Run: headless pygame with SDL's dummy video driver; simulated clock (each Clock.tick advances the game by its frame time, no real sleeping); random seed 0; keys injected as events and as key.get_pressed() state; mouse plan: one left click at the window centre at the start of phase 2, then a move to the lower-right quarter at the start of phase 3.
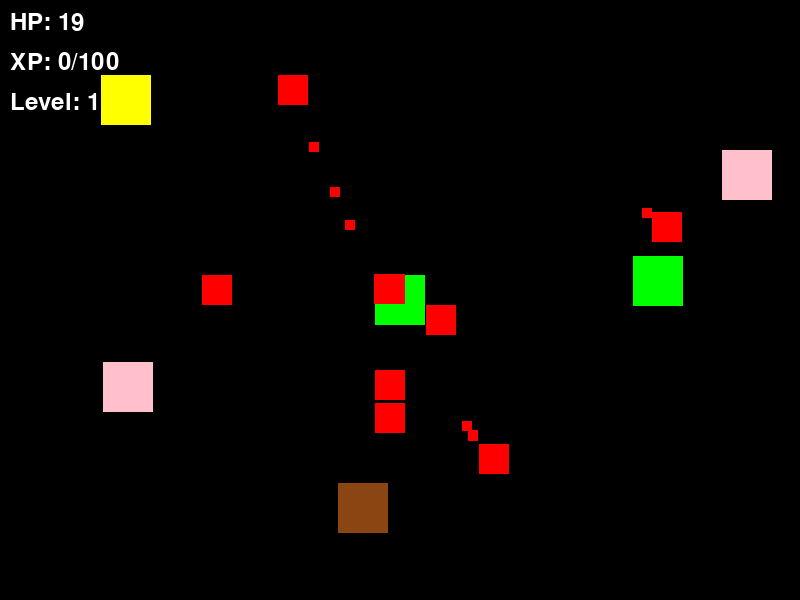
Frame 1 of 2 · flips 1–60 · no input
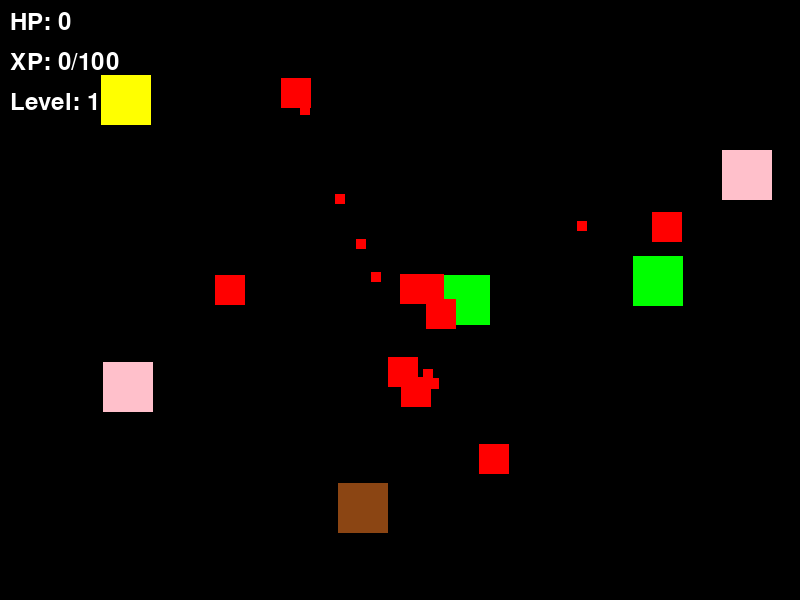
Frame 2 of 2 · flips 61–180 · clicked the window centre · tapped SPACE, RETURN · held RIGHT (→), D (game ended)

The pygame program that drew these frames:

import pygame
import random
import math

# Khởi tạo Pygame
pygame.init()

# Cài đặt thông số màn hình
SCREEN_WIDTH = 800
SCREEN_HEIGHT = 600
screen = pygame.display.set_mode((SCREEN_WIDTH, SCREEN_HEIGHT))
pygame.display.set_caption("Simple RPG Game")

# Định nghĩa màu sắc
WHITE = (255, 255, 255)
BLACK = (0, 0, 0)
RED = (255, 0, 0)
GREEN = (0, 255, 0)
BLUE = (0, 0, 255)
YELLOW = (255, 255, 0)
PINK = (255,192,203)
BROWN = (139,69,19)

# Thiết lập đồng hồ để điều chỉnh tốc độ game
clock = pygame.time.Clock()
# Tạo lớp cho item
class Item(pygame.sprite.Sprite):
    def __init__(self,item_type):
        super().__init__()
        self.image = pygame.Surface((50, 50))
        if item_type == "health":
            self.image.fill(GREEN)
        elif item_type == "speed":
            self.image.fill(WHITE)
        elif item_type == "sword":
            self.image.fill(YELLOW)
        elif item_type == "gun":
            self.image.fill(BLACK)
        elif item_type == "rocket":
            self.image.fill(PINK)
        elif item_type == "update weapon":
            self.image.fill(BROWN)
        self.rect = self.image.get_rect()
        self.rect.x = random.randint(0, SCREEN_WIDTH - self.rect.width)
        self.rect.y = random.randint(0, SCREEN_HEIGHT - self.rect.height)
        self.type = item_type
    def collect_item(self, item):
        if item.type == "health":
            player.hp += 30
        elif item.type == "speed":
            player.speed += 1
        elif item.type == "sword":
            player.has_sword = True
            player.attack_power += 10
        elif item.type == "gun":
            player.has_gun = True
        elif item.type == "rocket":
            player.has_rocket = True
        elif item.type == "update weapon":
            player.attack_power += 10
        item.kill()
class Rocket(pygame.sprite.Sprite):
    def __init__(self, x, y, target_x, target_y):
        super().__init__()
        self.image = pygame.Surface((15, 15))
        self.image.fill(PINK)
        self.rect = self.image.get_rect()
        self.rect.center = (x, y)
        self.speed = 7
        angle = math.atan2(target_y - y, target_x - x)
        self.dx = math.cos(angle) * self.speed
        self.dy = math.sin(angle) * self.speed
    def update(self):
        self.rect.x += self.dx
        self.rect.y += self.dy
        if self.rect.x < 0 or self.rect.x > SCREEN_WIDTH or self.rect.y < 0 or self.rect.y > SCREEN_HEIGHT:
            self.kill()
# Tạo lớp cho nhân vật chính (Player)
class Player(pygame.sprite.Sprite):
    def __init__(self):
        super().__init__()
        self.image = pygame.Surface((50, 50))
        self.image.fill(GREEN)
        self.rect = self.image.get_rect()
        self.rect.center = (SCREEN_WIDTH // 2, SCREEN_HEIGHT // 2)
        self.speed = 5
        self.level = 1
        self.attack_power = 10
        self.has_gun = False
        self.has_rocket = False
        self.has_sword = False
        self.hp = 100
        self.xp = 0
        self.xp_needed = 100  # Số XP cần để lên cấp
    def sword_attack(self, enemy):
        damage = self.attack_power + random.randint(3, 6)
        enemy.hp -= damage
        print(f"Attacked enemy with sword! Dealt {damage} damage!")
        if enemy.hp <= 0:
            print("Enemy defeated!")
            self.gain_xp(50)
            enemy.kill()
    def shoot(self, target_x, target_y):
        bullet = Bullet(self.rect.x, self.rect.y, target_x, target_y)
        all_sprites.add(bullet)
        bullets.add(bullet) 
        print("Shoot!")
    def shoot_rocket(self, target_x, target_y):
        rocket = Rocket(self.rect.x, self.rect.y, target_x, target_y)
        rockets.add(rocket)
        all_sprites.add(rocket)
        print("Shoot Rocket!")
     

    def update(self):
        keys = pygame.key.get_pressed()
        if keys[pygame.K_LEFT]:
            self.rect.x -= self.speed
        if keys[pygame.K_RIGHT]:
            self.rect.x += self.speed
        if keys[pygame.K_UP]:
            self.rect.y -= self.speed
        if keys[pygame.K_DOWN]:
            self.rect.y += self.speed

    def gain_xp(self, xp):
        self.xp += xp
        if self.xp >= self.xp_needed:
            self.level_up()

    def level_up(self):
        self.level += 1
        self.speed += 1  # Tăng tốc độ khi lên cấp
        self.hp += 50  # Tăng HP khi lên cấp
        self.xp = 0  # Reset XP sau khi lên cấp
        self.xp_needed += 50  # Tăng số XP cần để lên cấp sau
        print(f"Leveled up to {self.level}! Speed and HP increased!")

    # Phương thức tấn công
    def attack(self, enemy):
        damage = random.randint(10, 20)  # Sát thương ngẫu nhiên
        enemy.hp -= damage
        print(f"Attacked enemy! Dealt {damage} damage!")
        if enemy.hp <= 0:
            print("Enemy defeated!")
            self.gain_xp(50)  # Nhận XP khi tiêu diệt quái vật
            enemy.kill()  # Xóa quái vật

# Lớp Bullet cho tấn công từ xa bằng chuột
class Bullet(pygame.sprite.Sprite):
    def __init__(self, x, y, target_x, target_y):
        super().__init__()
        self.image = pygame.Surface((10, 10))
        self.image.fill(BLUE)
        self.rect = self.image.get_rect()
        self.rect.center = (x, y)
        self.speed = 10

        # Tính toán hướng từ vị trí người chơi đến vị trí chuột
        angle = math.atan2(target_y - y, target_x - x)
        self.dx = math.cos(angle) * self.speed
        self.dy = math.sin(angle) * self.speed

    def update(self):
        self.rect.x += self.dx
        self.rect.y += self.dy

        # Xóa đạn khi ra khỏi màn hình
        if self.rect.x < 0 or self.rect.x > SCREEN_WIDTH or self.rect.y < 0 or self.rect.y > SCREEN_HEIGHT:
            self.kill()
# Tạo lớp cho quái vật tấn công từ xa
class RemoteEnemyBullet(pygame.sprite.Sprite):
    def __init__(self, x, y, target_x, target_y):
        super().__init__()
        self.image = pygame.Surface((10, 10))
        self.image.fill(RED)
        self.rect = self.image.get_rect()
        self.rect.center = (x, y)
        self.speed = 5
        angle = math.atan2(target_y - y, target_x - x)
        self.dx = math.cos(angle) * self.speed
        self.dy = math.sin(angle) * self.speed

    def update(self):
        self.rect.x += self.dx
        self.rect.y += self.dy

        if self.rect.x < 0 or self.rect.x > SCREEN_WIDTH or self.rect.y < 0 or self.rect.y > SCREEN_HEIGHT:
            self.kill()
class RemoteEnemy(pygame.sprite.Sprite):
    def __init__(self):
        super().__init__()
        self.image = pygame.Surface((30, 30))
        self.image.fill(RED)
        self.rect = self.image.get_rect()
        self.rect.x = random.randint(0, SCREEN_WIDTH - self.rect.width)
        self.rect.y = random.randint(0, SCREEN_HEIGHT - self.rect.height)
        self.speed = random.randint(1, 3)
        self.hp = 50

    def update(self):
        if random.randint(1,20) == 1:
            if self.rect.x < player.rect.x:
                self.rect.x += self.speed
            if self.rect.x > player.rect.x:
                self.rect.x -= self.speed
            if self.rect.y < player.rect.y:
                self.rect.y += self.speed
            if self.rect.y > player.rect.y:
                self.rect.y -= self.speed
            remote_bullet = RemoteEnemyBullet(self.rect.x, self.rect.y, player.rect.x, player.rect.y)
            remote_bullets.add(remote_bullet)
            all_sprites.add(remote_bullet)
def check_remote_bullet_hit(remote_bullets, player):
    hit_player = pygame.sprite.spritecollideany(player, remote_bullets)
    if hit_player:
        player.hp -= 3
        hit_player.kill()
def respawn_remote_enemies(remote_enemies, number):
    for _ in range(number):
        enemy = RemoteEnemy()
        remote_enemies.add(enemy)
        all_sprites.add(enemy)
# Tạo lớp cho quái vật (Enemy)
class Enemy(pygame.sprite.Sprite):
    def __init__(self):
        super().__init__()
        self.image = pygame.Surface((30, 30))
        self.image.fill(RED)
        self.rect = self.image.get_rect()
        self.rect.x = random.randint(0, SCREEN_WIDTH - self.rect.width)
        self.rect.y = random.randint(0, SCREEN_HEIGHT - self.rect.height)
        self.speed = random.randint(1, 3)
        self.hp = 50  # Thêm HP cho quái vật

    def update(self):
        # Di chuyển quái vật về phía người chơi
        if self.rect.x < player.rect.x:
            self.rect.x += self.speed
        if self.rect.x > player.rect.x:
            self.rect.x -= self.speed
        if self.rect.y < player.rect.y:
            self.rect.y += self.speed
        if self.rect.y > player.rect.y:
            self.rect.y -= self.speed

# Kiểm tra va chạm và tấn công bằng đạn
def check_bullet_hit(bullets, enemies, rockets, sword, gun):
    for bullet in bullets:
        hit_enemy = pygame.sprite.spritecollideany(bullet, enemies)
        hit_remote_enemy = pygame.sprite.spritecollideany(bullet, remote_enemies)
        
        if hit_enemy:
            player.attack(hit_enemy)  # Gây sát thương cho quái vật
              # Gây sát thuong cho quái vật
            bullet.kill()  # Xóa đạn sau khi va chạm
        if hit_remote_enemy:
            player.attack(hit_remote_enemy)  # Gây sát thuong cho quái vật
            bullet.kill()
    for rocket in rockets:
        hit_enemy = pygame.sprite.spritecollideany(rocket, enemies)
        hit_remote_enemy = pygame.sprite.spritecollideany(rocket, remote_enemies)
        if hit_enemy:
            player.attack(hit_enemy)  # Gây sát thương cho quái vật
            rocket.kill()
        if hit_remote_enemy:
            player.attack(hit_remote_enemy)  # Gây sát thuong cho quái vật
            rocket.kill()
    if sword:
        hit_enemy = pygame.sprite.spritecollideany(player, enemies)
        hit_remote_enemy = pygame.sprite.spritecollideany(player, remote_enemies)
        if hit_enemy:
            player.attack(hit_enemy)  # Gây sát thương cho quái vật
        if hit_remote_enemy:
            player.attack(hit_remote_enemy)  # Gây sát thương cho quái vật
    if gun:
        hit_enemy = pygame.sprite.spritecollideany(player, enemies)
        hit_remote_enemy = pygame.sprite.spritecollideany(player, remote_enemies)
        if hit_enemy:
            player.attack(hit_enemy)  # Gây sát thương cho quái vật
            bullet.kill()
        if hit_remote_enemy:
            player.attack(hit_remote_enemy)  # Gây sát thương cho quái vật
            bullet.kill()

# Tạo nhóm chính cho người chơi
def respawn_enemies(enemies, number):
    for _ in range(number):
        enemy = Enemy()
        enemies.add(enemy)
        all_sprites.add(enemy)
# Tạo nhóm các đối tượng nhân vật, quái vật, và đạn
player = Player()
enemies = pygame.sprite.Group()
remote_enemies = pygame.sprite.Group()
bullets = pygame.sprite.Group()  # Nhóm đạn
remote_bullets = pygame.sprite.Group()

#Tạo quái vật ban đầu
for i in range(5):
    enemy = Enemy()
    enemies.add(enemy)

# Tạo nhóm chính cho người chơi
all_sprites = pygame.sprite.Group()
all_sprites.add(player)
all_sprites.add(enemies)
all_sprites.add(remote_enemies)

# Vòng lặp game chính
running = True
items = pygame.sprite.Group()
for i in range(5):
    item_type = random.choice(["health", "speed", "sword", "gun", "rocket", "update weapon"])
    item = Item(item_type)
    items.add(item)
    all_sprites.add(item)

while running:
    # Đặt tốc độ game (frame per second)
    clock.tick(60)
    rockets = pygame.sprite.Group()
    swords = pygame.sprite.Group()
    guns = pygame.sprite.Group()

    # Xử lý sự kiện
    for event in pygame.event.get():
        if event.type == pygame.QUIT:
            running = False
        elif event.type == pygame.MOUSEBUTTONDOWN:
            # Lấy vị trí của chuột khi nhấp
            mouse_x, mouse_y = pygame.mouse.get_pos()
            # Tạo đạn bắn về hướng vị trí chuột
            if player.has_gun:
                player.shoot(mouse_x, mouse_y)
            if player.has_rocket:
                player.shoot_rocket(mouse_x, mouse_y)
            
    
    # Cập nhật vị trí nhân vật, quái vật và đạn
    all_sprites.update()
    item_hit = pygame.sprite.spritecollideany(player, items)
    if item_hit:
        item_hit.collect_item(item_hit)

   
    
    # Kiểm tra va chạm giữa đạn và quái vật
    check_bullet_hit(bullets, enemies, rockets, swords, guns)
    if len(enemies) == 0:
        print("All enemies defeated! Respawning enemies...")
        respawn_enemies(enemies,5 + player.level) 
    check_remote_bullet_hit(remote_bullets, player)
    if len(remote_enemies) == 0:
        print("All enemies defeated! Respawning enemies...")
        respawn_remote_enemies(remote_enemies,3 + player.level) 
        

    # Kiểm tra va chạm giữa người chơi và quái vật
    if pygame.sprite.spritecollideany(player, enemies):
        player.hp -= 1  # Giảm HP khi chạm vào quái vật
        if player.hp <= 0:
            print("Game Over")
            running = False

    # Làm mới màn hình
    screen.fill(BLACK)
    rockets.draw(screen)
    all_sprites.draw(screen)

    # Hiển thị điểm HP, XP và Cấp độ
    font = pygame.font.Font(None, 36)
    hp_text = font.render(f"HP: {player.hp}", True, WHITE)
    xp_text = font.render(f"XP: {player.xp}/{player.xp_needed}", True, WHITE)
    level_text = font.render(f"Level: {player.level}", True, WHITE)
    screen.blit(hp_text, (10, 10))
    screen.blit(xp_text, (10, 50))
    screen.blit(level_text, (10, 90))

    # Cập nhật màn hình
    pygame.display.flip()

pygame.quit()
